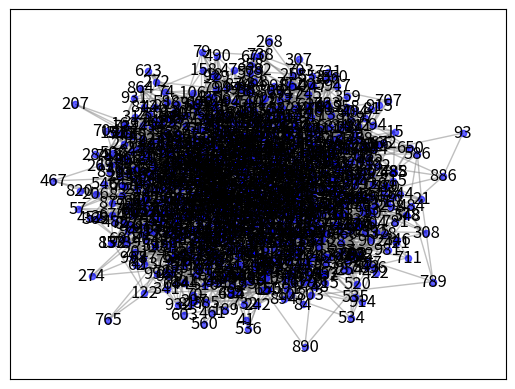

Recreate this plot in Python.
import matplotlib.pyplot as plt
import networkx as nx
import random
import numpy as np

# num_nodes = 1000
# num_edges = 5000
# capacity_range = (1, 100)
def generate_random_graph(num_nodes, num_edges, capacity_range):
    info = {}
    # Create an empty directed graph
    G = nx.Graph()

    # Add nodes to the graph
    G.add_nodes_from(range(num_nodes))

    # Randomly add edges with random capacities
    while G.number_of_edges() < num_edges:
        u = random.randint(0, num_nodes - 1)
        v = random.randint(0, num_nodes - 1)
        if u != v and not G.has_edge(u, v):
            capacity = random.randint(*capacity_range)
            G.add_edge(u, v, capacity=capacity)
    
    info = create_info(G)
    return G, info

def create_info(G):
    info = {}
    # convert G.edges and G.noded to numpy arrays, add to info
    edges_array = np.array(G.edges())
    nodes_array = np.array(G.nodes())
    if nx.get_edge_attributes(G, 'capacity'):
        capacities_array = np.array([G[u][v]['capacity'] for u, v in G.edges()])
        info["capacities"] = np.diag(capacities_array)
    else:
        info["capacities"] = None

    info["num_nodes"] = G.number_of_nodes()
    info["num_edges"] = G.number_of_edges()
    info["edges"] = edges_array
    info["nodes"] = nodes_array
    info["incidence_matrix"] = incidence_matrix(edges_array, info["num_edges"], info["num_nodes"])
    info["adjacency_matrix"] = adajacency_matrix(edges_array, info["num_edges"], info["num_nodes"])
    info["maximum_spanning_tree"] = nx.maximum_spanning_tree(G)
    info["maximum_spanning_tree_leaves"] = np.array([node for node in info["maximum_spanning_tree"].nodes() if info["maximum_spanning_tree"].degree(node) == 1])
    return info

def adajacency_matrix(edges, num_edges, num_nodes):
    """
    Returns the adjacency matrix of a graph
    """
    A = np.zeros((num_nodes, num_nodes))
    for i in range(num_edges):
        u, v = edges[i]
        A[u, v] = 1
        A[v, u] = 1
    return A

def incidence_matrix(edges, num_edges, num_nodes):
    """
    Returns the incidence matrix of a graph
    """
    A = np.zeros((num_edges, num_nodes))
    for i in range(num_edges):
        u, v = edges[i]
        A[i, u] = 1
        A[i, v] = -1
    return A



def visualize_graph(G):
    # Choose a layout for our graph - spring layout in this case
    pos = nx.spring_layout(G, scale=2)

    # Draw nodes and edges
    nx.draw_networkx_nodes(G, pos, node_size=20, node_color="blue", alpha=0.6)
    nx.draw_networkx_edges(G, pos, edge_color="gray", alpha=0.5)

    # Draw node labels
    node_labels = {node: node for node in G.nodes()}
    nx.draw_networkx_labels(G, pos, labels=node_labels, font_size=12)

    # Show the plot
    plt.show()

def plot_delta_iterations(delta_data_list):
    num_graphs = len(delta_data_list)
    fig, axs = plt.subplots(num_graphs, figsize=(10, num_graphs * 3))

    for i, delta_data in enumerate(delta_data_list):
        iterations = [data[0] for data in delta_data]
        deltas = [data[1] for data in delta_data]
        if num_graphs == 1:
            ax = axs
        else:
            ax = axs[i]
        ax.plot(iterations, deltas)
        ax.set_xlabel('Iteration')
        ax.set_ylabel('Delta')
        ax.set_title(f'Delta vs Iteration (Graph {i+1})')
        ax.grid(True)

    plt.tight_layout()
    plt.show()

def plot_unscaled_potentials(unscaled_potentials_list):
    num_graphs = len(unscaled_potentials_list)
    fig, axs = plt.subplots(num_graphs, figsize=(10, num_graphs * 3))

    for i, unscaled_potentials in enumerate(unscaled_potentials_list):
        iterations = [data[0] for data in unscaled_potentials]
        potentials = [data[1] for data in unscaled_potentials]
        if num_graphs == 1:
            ax = axs
        else:
            ax = axs[i]
        ax.plot(iterations, potentials)
        ax.set_xlabel('Iteration')
        ax.set_ylabel('Unscaled Potential')
        ax.set_title(f'Unscaled Potential vs Iteration (Graph {i+1})')
        ax.grid(True)

    plt.tight_layout()
    plt.show()

def test():
    G, info = generate_random_graph(1000, 5000, (1, 100))
    visualize_graph(G)
    # Print the edges with capacities
    for u, v, data in G.edges(data=True):
        print(f"Edge ({u}, {v}) has capacity: {data['capacity']}")

if __name__ == "__main__":
    test()
